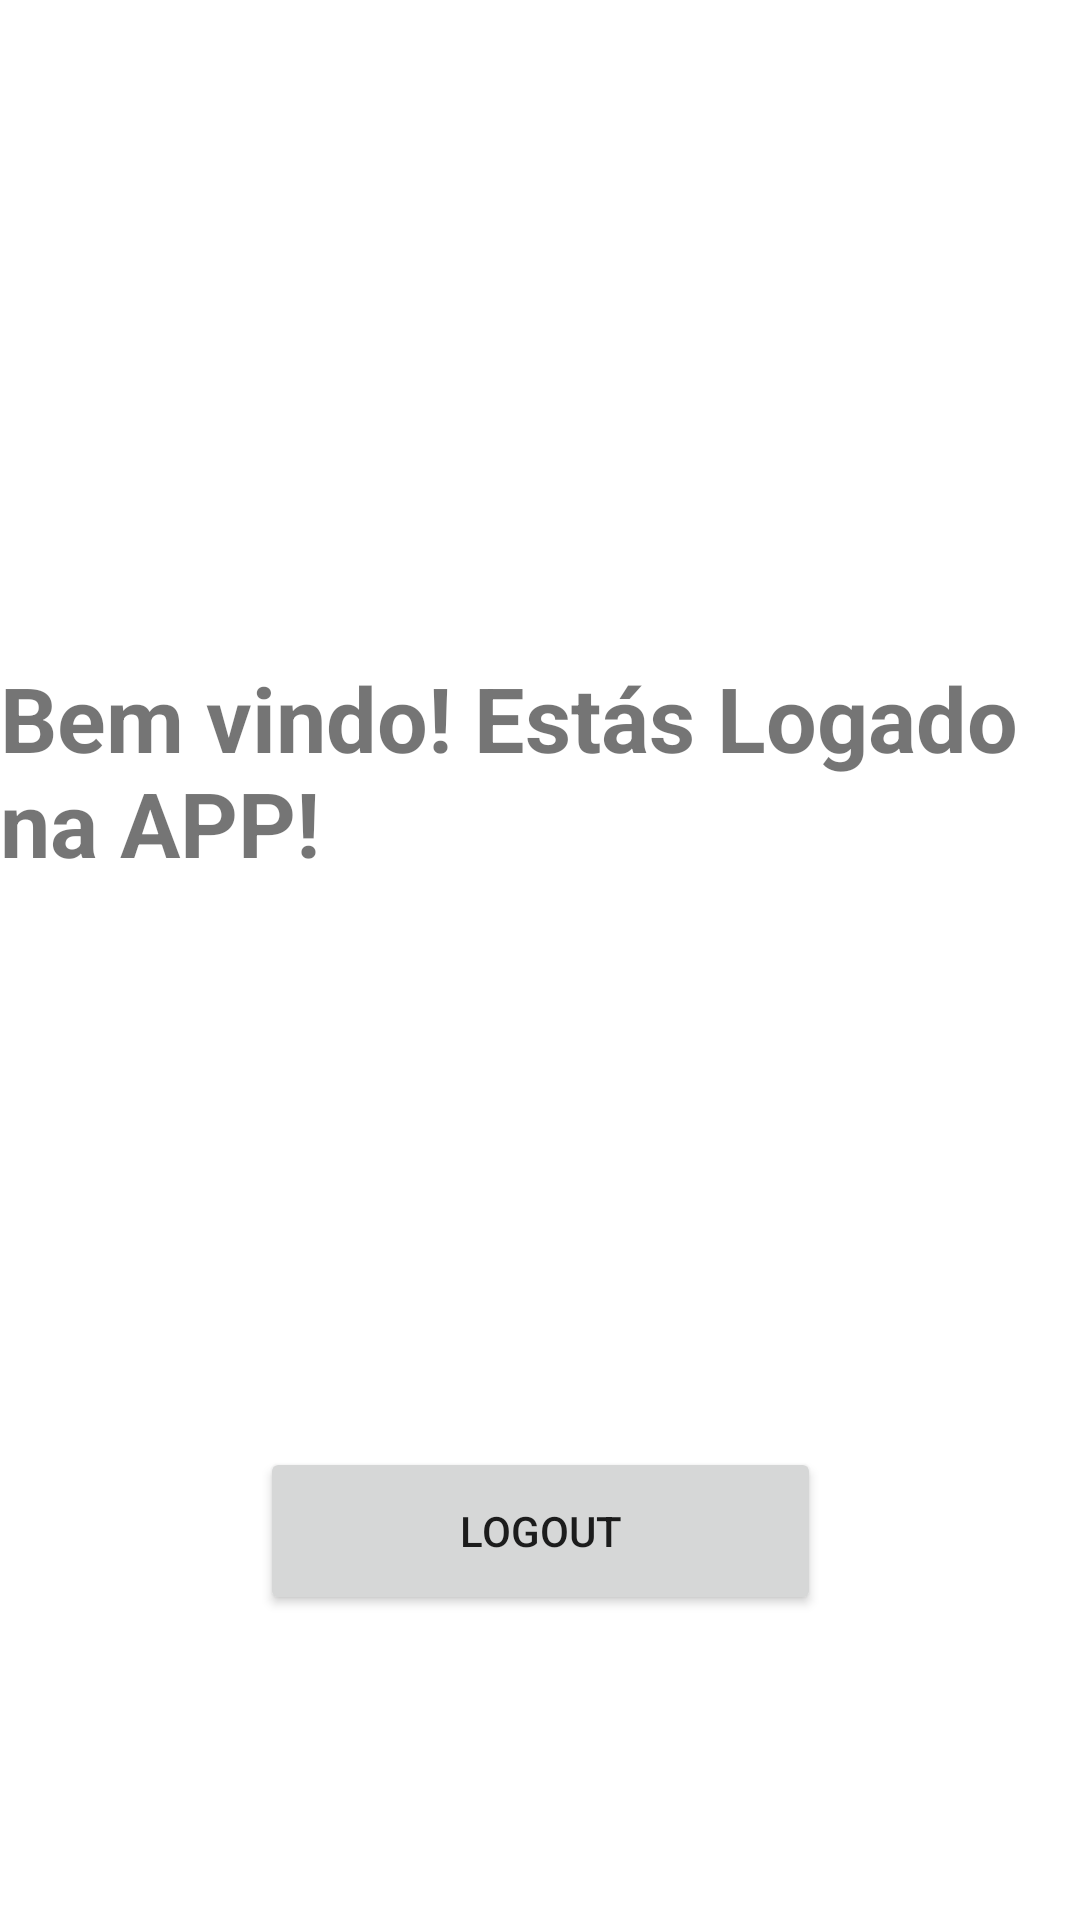

This screen was rendered from an Android layout file. Write that file and the resources it references.
<!-- AndroidManifest.xml: application theme Theme.Trabalho_Final -->
<!-- res/layout/logout.xml -->
<?xml version="1.0" encoding="utf-8"?>
<androidx.constraintlayout.widget.ConstraintLayout xmlns:android="http://schemas.android.com/apk/res/android"
    xmlns:app="http://schemas.android.com/apk/res-auto"
    xmlns:tools="http://schemas.android.com/tools"
    android:layout_width="match_parent"
    android:layout_height="match_parent"
    tools:context=".MainActivity">

    <TextView
        android:id="@+id/textView"
        android:layout_width="wrap_content"
        android:layout_height="wrap_content"
        android:text="Bem vindo! Estás Logado na APP! "
        android:textSize="30sp"
        android:textStyle="bold"
        app:layout_constraintBottom_toBottomOf="parent"
        app:layout_constraintEnd_toEndOf="parent"
        app:layout_constraintHorizontal_bias="0.0"
        app:layout_constraintStart_toStartOf="parent"
        app:layout_constraintTop_toTopOf="parent"
        app:layout_constraintVertical_bias="0.388" />

    <Button
        android:id="@+id/logout"
        android:layout_width="187dp"
        android:layout_height="56dp"
        android:layout_marginTop="188dp"
        android:text="Logout"
        app:layout_constraintEnd_toEndOf="parent"
        app:layout_constraintStart_toStartOf="parent"
        app:layout_constraintTop_toBottomOf="@+id/textView" />


</androidx.constraintlayout.widget.ConstraintLayout>
<!-- resources referenced by this layout -->
<resources>
  <style name="Theme.Trabalho_Final" parent="Theme.MaterialComponents.DayNight.DarkActionBar">
          
          <item name="colorPrimary">@color/purple_500</item>
          <item name="colorPrimaryVariant">@color/purple_700</item>
          <item name="colorOnPrimary">@color/white</item>
          
          <item name="colorSecondary">@color/teal_200</item>
          <item name="colorSecondaryVariant">@color/teal_700</item>
          <item name="colorOnSecondary">@color/black</item>
          
          <item name="android:statusBarColor" tools:targetApi="l">?attr/colorPrimaryVariant</item>
          
      </style>
  <!-- not gathered from this repository: default colours our renderer supplied (Android Studio template values) -->
  <color name="purple_500">#FF6200EE</color>
  <color name="purple_700">#FF3700B3</color>
  <color name="teal_200">#FF03DAC5</color>
  <color name="teal_700">#FF018786</color>
  <color name="black">#FF000000</color>
  <color name="white">#FFFFFFFF</color>
</resources>
